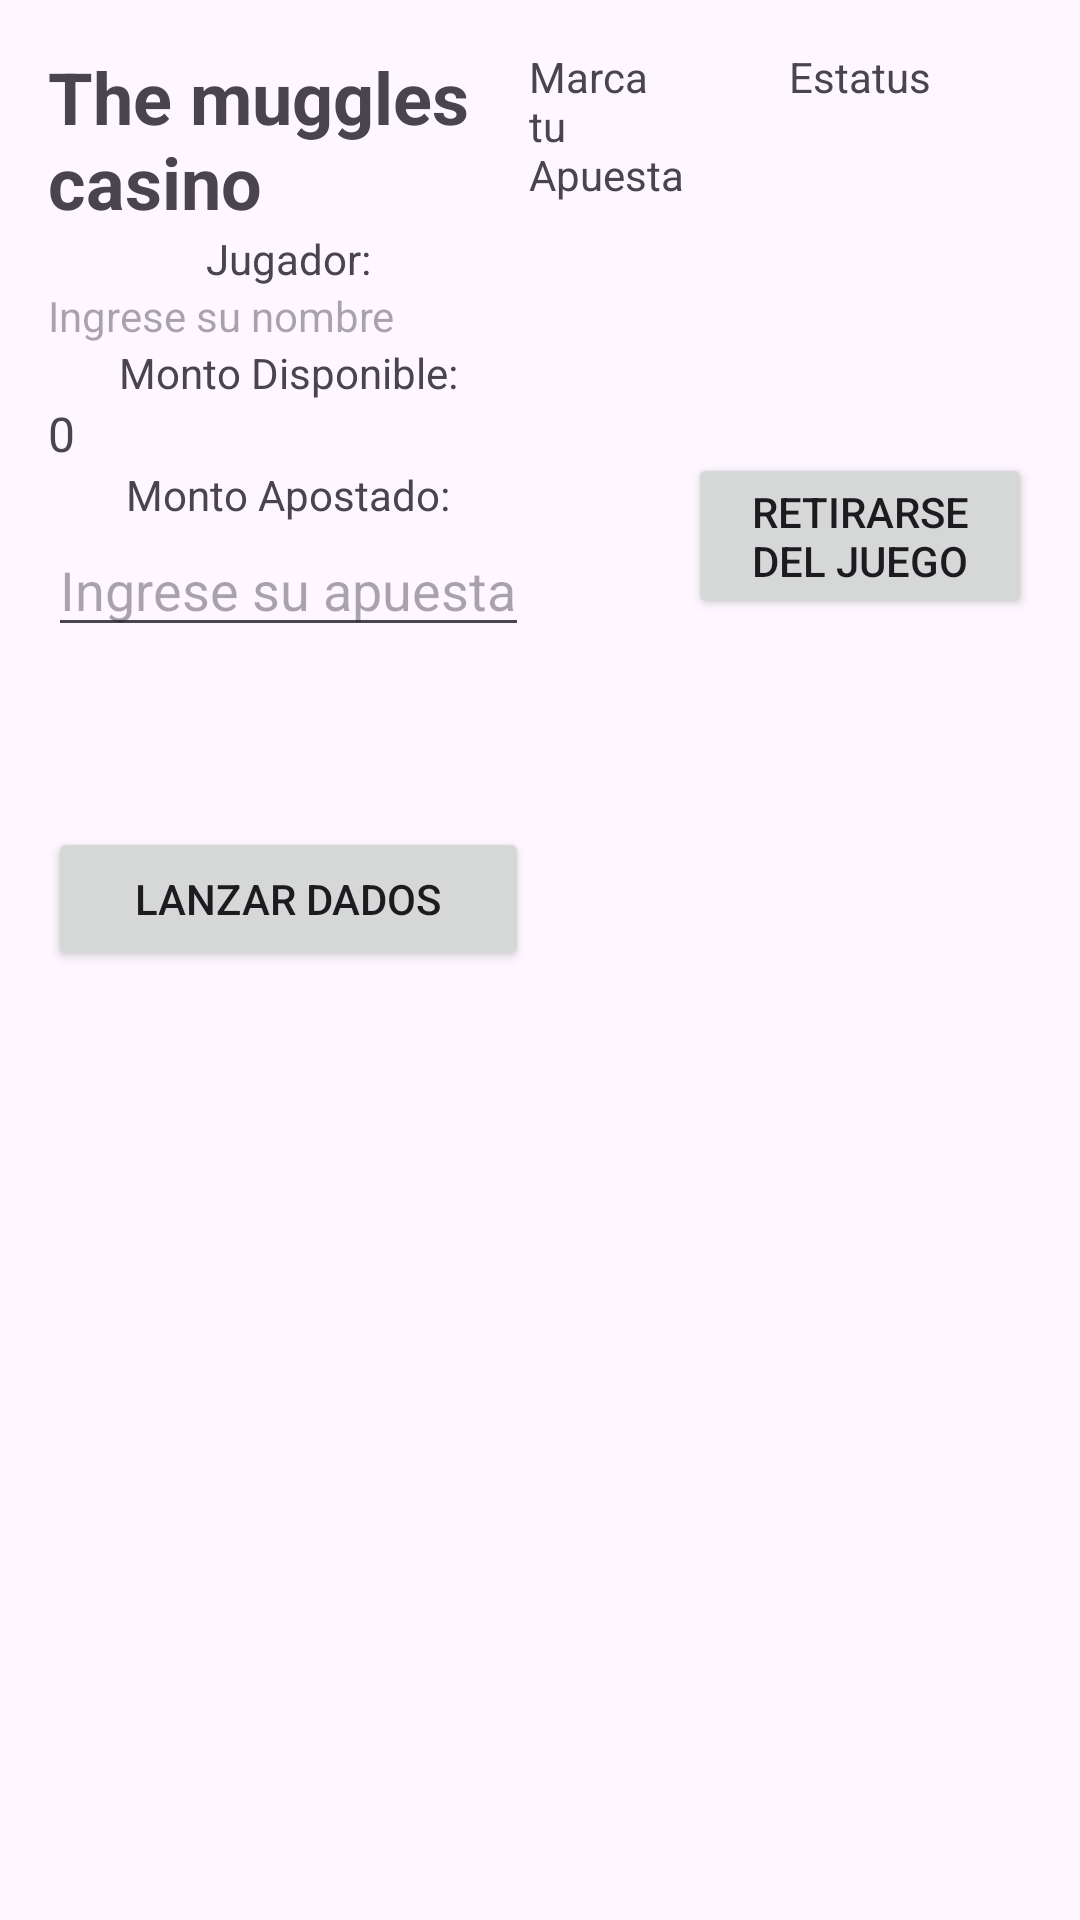

This screen was rendered from an Android layout file. Write that file and the resources it references.
<!-- AndroidManifest.xml: application theme Theme.Examen_moviles_1 -->
<!-- res/layout/activity_ventana_juego_vertical.xml -->
<?xml version="1.0" encoding="utf-8"?>
<LinearLayout xmlns:android="http://schemas.android.com/apk/res/android"
    android:layout_width="match_parent"
    android:layout_height="match_parent"
    android:orientation="horizontal"
    android:padding="16dp">

    <LinearLayout
        android:layout_width="wrap_content"
        android:layout_height="wrap_content"
        android:orientation="vertical"
        android:layout_weight="1"
        android:gravity="center">

        <TextView
            android:id="@+id/tvTituloJuego"
            android:layout_width="wrap_content"
            android:layout_height="wrap_content"
            android:text="@string/titulo_juego"
            android:textSize="24sp"
            android:textStyle="bold" />

        <TextView
            android:text="Jugador:"
            android:layout_width="wrap_content"
            android:layout_height="wrap_content" />
        <TextView
            android:id="@+id/etNombreJugador"
            android:layout_width="match_parent"
            android:layout_height="wrap_content"
            android:hint="@string/hint_nombre_jugador" />


        <TextView
            android:text="Monto Disponible:"
            android:layout_width="wrap_content"
            android:layout_height="wrap_content" />
        <TextView
            android:id="@+id/tvMontoDisponible"
            android:layout_width="match_parent"
            android:layout_height="wrap_content"
            android:text="0"
            android:textSize="16sp" />


        <TextView
            android:text="Monto Apostado:"
            android:layout_width="wrap_content"
            android:layout_height="wrap_content" />
        <EditText
            android:id="@+id/etMontoApostado"
            android:layout_width="match_parent"
            android:layout_height="wrap_content"
            android:hint="@string/hint_monto_apostado"
            android:inputType="numberDecimal" />


        <LinearLayout
            android:layout_width="wrap_content"
            android:layout_height="wrap_content"
            android:orientation="horizontal"
            android:gravity="center">
            <ImageView
                android:id="@+id/dado1"
                android:layout_width="60dp"
                android:layout_height="60dp"
                android:src="@drawable/dado_placeholder" />
            <ImageView
                android:id="@+id/dado2"
                android:layout_width="60dp"
                android:layout_height="60dp"
                android:src="@drawable/dado_placeholder" />
            <ImageView
                android:id="@+id/dado3"
                android:layout_width="60dp"
                android:layout_height="60dp"
                android:visibility="gone" />
        </LinearLayout>

        <Button
            android:id="@+id/btnLanzarDados"
            android:layout_width="match_parent"
            android:layout_height="wrap_content"
            android:text="@string/lanzar_dados" />
    </LinearLayout>/**/

    <LinearLayout
        android:layout_width="wrap_content"
        android:layout_height="wrap_content"
        android:orientation="vertical"
        android:layout_weight="1"
        android:gravity="center">

        <TextView
            android:text="Marca tu Apuesta"
            android:layout_width="wrap_content"
            android:layout_height="wrap_content" />

        <GridLayout
            android:id="@+id/gridApuestas"
            android:layout_width="wrap_content"
            android:layout_height="wrap_content"
            android:columnCount="4"
            android:layout_gravity="center_horizontal"
            android:layout_marginTop="16dp">
        </GridLayout>
    </LinearLayout>

    <LinearLayout
        android:layout_width="wrap_content"
        android:layout_height="wrap_content"
        android:orientation="vertical"
        android:layout_weight="1"
        android:gravity="center">

        <TextView
            android:text="Estatus"
            android:layout_width="wrap_content"
            android:layout_height="wrap_content" />

        <ImageView
            android:id="@+id/ivEstadoJuego"
            android:layout_width="100dp"
            android:layout_height="100dp"
            android:src="@drawable/ic_question_mark" />
        <Button
            android:id="@+id/btnRetirarse"
            android:layout_width="wrap_content"
            android:layout_height="wrap_content"
            android:layout_gravity="center"
            android:layout_marginTop="16dp"
            android:text="@string/retirarse_juego" />
    </LinearLayout>
</LinearLayout>
<!-- resources referenced by this layout -->
<resources>
  <string name="hint_monto_apostado">Ingrese su apuesta</string>
  <string name="hint_nombre_jugador">Ingrese su nombre</string>
  <string name="lanzar_dados">Lanzar Dados</string>
  <string name="retirarse_juego">Retirarse del Juego</string>
  <string name="titulo_juego">The muggles casino</string>
  <style name="Theme.Examen_moviles_1" parent="Base.Theme.Examen_moviles_1" />
  <style name="Base.Theme.Examen_moviles_1" parent="Theme.Material3.DayNight.NoActionBar">
          
          
      </style>
</resources>
